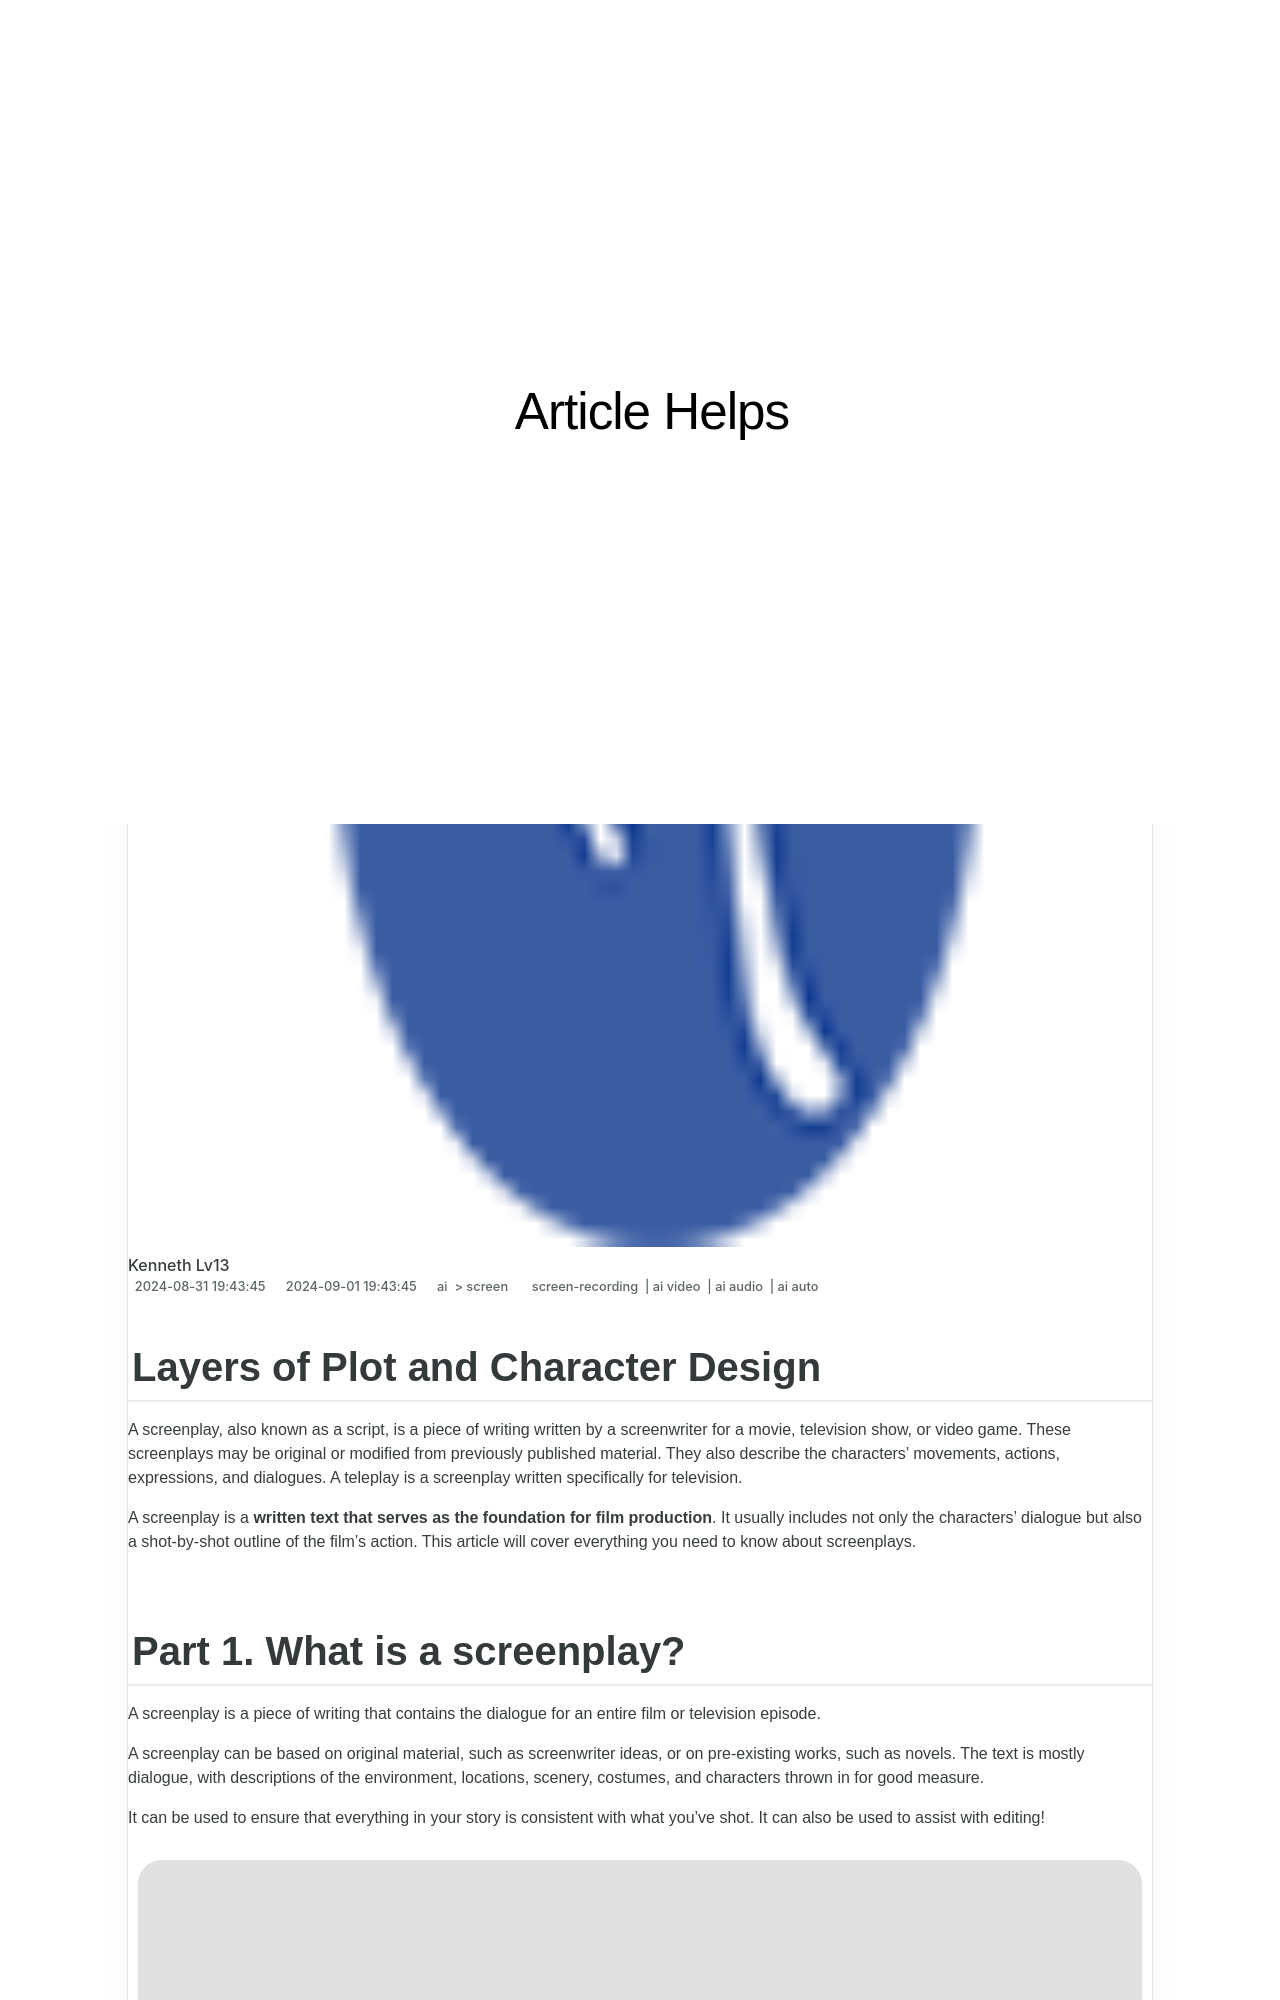

repository: techidaily/site-article-helps · page: 2024-approved-layers-of-plot-and-character-design/index.html · generator: jekyll

---
title: "\"2024 Approved  Layers of Plot and Character Design\""
date: 2024-08-31T19:43:45.925Z
updated: 2024-09-01T19:43:45.925Z
tags: 
  - screen-recording
  - ai video
  - ai audio
  - ai auto
categories: 
  - ai
  - screen
description: "\"This Article Describes 2024 Approved: Layers of Plot and Character Design\""
excerpt: "\"This Article Describes 2024 Approved: Layers of Plot and Character Design\""
keywords: "Plot Layering,Character Depth,Story Complexity,Narrative Structure,Fictional Layers,Plot Development,Characters' Evolution"
thumbnail: https://thmb.techidaily.com/502bcc92fd452403f6c08525ae02c0d2e78a33616170701a3383a08e8dcec924.jpg
---

## Layers of Plot and Character Design

A screenplay, also known as a script, is a piece of writing written by a screenwriter for a movie, television show, or video game. These screenplays may be original or modified from previously published material. They also describe the characters' movements, actions, expressions, and dialogues. A teleplay is a screenplay written specifically for television.

A screenplay is a **written text that serves as the foundation for film production**. It usually includes not only the characters' dialogue but also a shot-by-shot outline of the film's action. This article will cover everything you need to know about screenplays.
